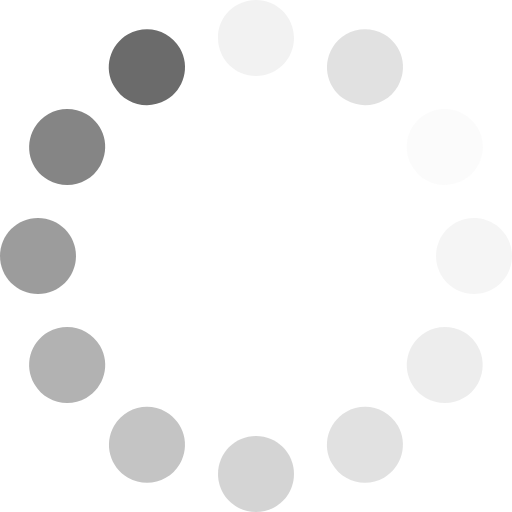
t = 0.00 s
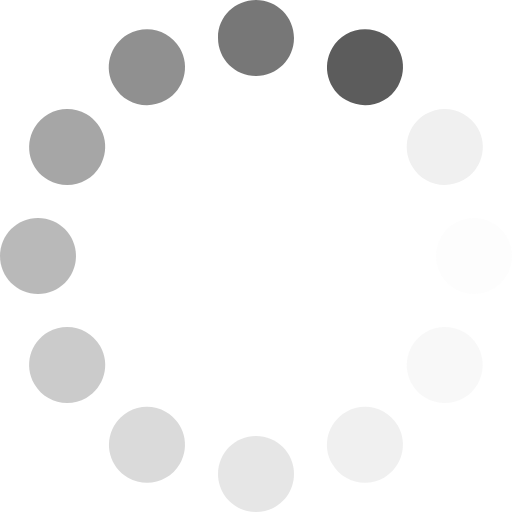
t = 0.25 s
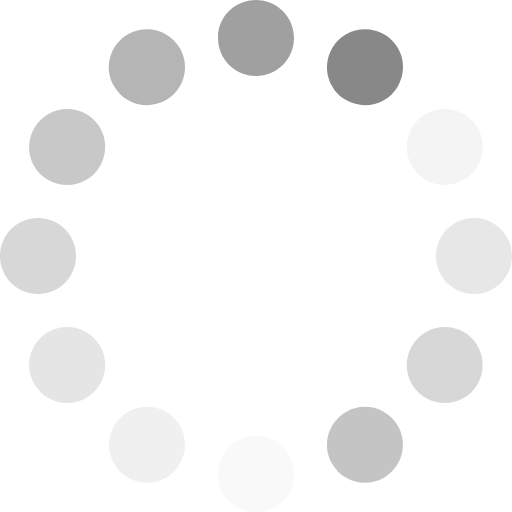
t = 0.50 s
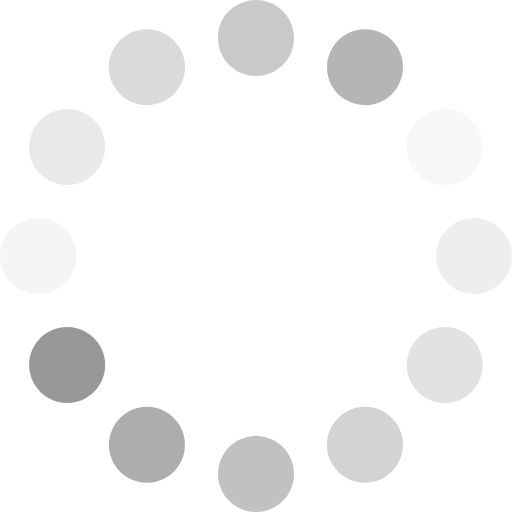
t = 0.75 s

The animated SVG that drew these frames (rendered in a browser with its animation timeline set to each time). Animation: 12 SMIL elements (animate=12); one cycle of 1.00 s, repeats indefinitely.

<?xml version="1.0" encoding="utf-8"?>
<!-- Generator: Adobe Illustrator 19.0.0, SVG Export Plug-In . SVG Version: 6.00 Build 0)  -->
<svg version="1.1" id="Layer_1" xmlns="http://www.w3.org/2000/svg" xmlns:xlink="http://www.w3.org/1999/xlink" x="0px" y="0px"
	 viewBox="-294.1 219 124 124" style="enable-background:new -294.1 219 124 124;" xml:space="preserve">
<style type="text/css">
	.st0{fill:#5C5C5C;}
	.st1{fill:#4D4D4D;}
	.st2{fill:#F0F0F0;}
	.st3{fill:#E2E2E2;}
	.st4{fill:#D3D3D3;}
	.st5{fill:#C4C4C4;}
	.st6{fill:#B5B5B5;}
	.st7{fill:#A6A6A6;}
	.st8{fill:#989898;}
	.st9{fill:#888888;}
	.st10{fill:#7A7A7A;}
	.st11{fill:#6B6B6B;}
</style>
<g>
	<g transform="rotate(0 50 50)">
		<path class="st0" d="M-232.1,219L-232.1,219c5.1,0,9.2,4.1,9.2,9.2l0,0c0,5.1-4.1,9.2-9.2,9.2l0,0c-5.1,0-9.2-4.1-9.2-9.2l0,0
			C-241.4,223.1-237.2,219-232.1,219z		">
<animate  style="animation-play-state: running; animation-delay: 0s;" fill="remove" repeatCount="indefinite" keyTimes="0;1" attributeName="opacity" values="1;0" restart="always" additive="replace" calcMode="linear" accumulate="none" dur="1s" begin="-0.9166666666666666s">
				</animate>
		</path>
	</g>
	<g transform="rotate(30 50 50)">
		<path class="st1" d="M-78.8,329.1L-78.8,329.1c5.1,0,9.2,4.1,9.2,9.2l0,0c0,5.1-4.1,9.2-9.2,9.2l0,0c-5.1,0-9.2-4.1-9.2-9.2l0,0
			C-88.1,333.3-83.9,329.1-78.8,329.1z		">
<animate  style="animation-play-state: running; animation-delay: 0s;" fill="remove" repeatCount="indefinite" keyTimes="0;1" attributeName="opacity" values="1;0" restart="always" additive="replace" calcMode="linear" accumulate="none" dur="1s" begin="-0.8333333333333334s">
				</animate>
		</path>
	</g>
	<g transform="rotate(60 50 50)">
		<path class="st2" d="M109,347.8L109,347.8c5.1,0,9.2,4.1,9.2,9.2l0,0c0,5.1-4.1,9.2-9.2,9.2l0,0c-5.1,0-9.2-4.1-9.2-9.2l0,0
			C99.7,352,103.9,347.8,109,347.8z		">
<animate  style="animation-play-state: running; animation-delay: 0s;" fill="remove" repeatCount="indefinite" keyTimes="0;1" attributeName="opacity" values="1;0" restart="always" additive="replace" calcMode="linear" accumulate="none" dur="1s" begin="-0.75s">
				</animate>
		</path>
	</g>
	<g transform="rotate(90 50 50)">
		<path class="st3" d="M281,270.1L281,270.1c5.1,0,9.2,4.1,9.2,9.2l0,0c0,5.1-4.1,9.2-9.2,9.2l0,0c-5.1,0-9.2-4.1-9.2-9.2l0,0
			C271.8,274.3,275.9,270.1,281,270.1z		">
<animate  style="animation-play-state: running; animation-delay: 0s;" fill="remove" repeatCount="indefinite" keyTimes="0;1" attributeName="opacity" values="1;0" restart="always" additive="replace" calcMode="linear" accumulate="none" dur="1s" begin="-0.6666666666666666s">
				</animate>
		</path>
	</g>
	<g transform="rotate(120 50 50)">
		<path class="st4" d="M391.1,116.8L391.1,116.8c5.1,0,9.2,4.1,9.2,9.2l0,0c0,5.1-4.1,9.2-9.2,9.2l0,0c-5.1,0-9.2-4.1-9.2-9.2l0,0
			C381.9,121,386,116.8,391.1,116.8z		">
<animate  style="animation-play-state: running; animation-delay: 0s;" fill="remove" repeatCount="indefinite" keyTimes="0;1" attributeName="opacity" values="1;0" restart="always" additive="replace" calcMode="linear" accumulate="none" dur="1s" begin="-0.5833333333333334s">
				</animate>
		</path>
	</g>
	<g transform="rotate(150 50 50)">
		<path class="st5" d="M409.8-71L409.8-71c5.1,0,9.2,4.1,9.2,9.2l0,0c0,5.1-4.1,9.2-9.2,9.2l0,0c-5.1,0-9.2-4.1-9.2-9.2l0,0
			C400.6-66.8,404.7-71,409.8-71z		">
<animate  style="animation-play-state: running; animation-delay: 0s;" fill="remove" repeatCount="indefinite" keyTimes="0;1" attributeName="opacity" values="1;0" restart="always" additive="replace" calcMode="linear" accumulate="none" dur="1s" begin="-0.5s">
				</animate>
		</path>
	</g>
	<g transform="rotate(180 50 50)">
		<path class="st6" d="M332.1-243L332.1-243c5.1,0,9.2,4.1,9.2,9.2l0,0c0,5.1-4.1,9.2-9.2,9.2l0,0c-5.1,0-9.2-4.1-9.2-9.2l0,0
			C322.9-238.9,327-243,332.1-243z		">
<animate  style="animation-play-state: running; animation-delay: 0s;" fill="remove" repeatCount="indefinite" keyTimes="0;1" attributeName="opacity" values="1;0" restart="always" additive="replace" calcMode="linear" accumulate="none" dur="1s" begin="-0.4166666666666667s">
				</animate>
		</path>
	</g>
	<g transform="rotate(210 50 50)">
		<path class="st7" d="M178.8-353.1L178.8-353.1c5.1,0,9.2,4.1,9.2,9.2l0,0c0,5.1-4.1,9.2-9.2,9.2l0,0c-5.1,0-9.2-4.1-9.2-9.2l0,0
			C169.6-349,173.7-353.1,178.8-353.1z		">
<animate  style="animation-play-state: running; animation-delay: 0s;" fill="remove" repeatCount="indefinite" keyTimes="0;1" attributeName="opacity" values="1;0" restart="always" additive="replace" calcMode="linear" accumulate="none" dur="1s" begin="-0.3333333333333333s">
				</animate>
		</path>
	</g>
	<g transform="rotate(240 50 50)">
		<path class="st8" d="M-9-371.8L-9-371.8c5.1,0,9.2,4.1,9.2,9.2l0,0c0,5.1-4.1,9.2-9.2,9.2l0,0c-5.1,0-9.2-4.1-9.2-9.2l0,0
			C-18.2-367.7-14.1-371.8-9-371.8z		">
<animate  style="animation-play-state: running; animation-delay: 0s;" fill="remove" repeatCount="indefinite" keyTimes="0;1" attributeName="opacity" values="1;0" restart="always" additive="replace" calcMode="linear" accumulate="none" dur="1s" begin="-0.25s">
				</animate>
		</path>
	</g>
	<g transform="rotate(270 50 50)">
		<path class="st9" d="M-181-294.1L-181-294.1c5.1,0,9.2,4.1,9.2,9.2l0,0c0,5.1-4.1,9.2-9.2,9.2l0,0c-5.1,0-9.2-4.1-9.2-9.2l0,0
			C-190.2-290-186.1-294.1-181-294.1z		">
<animate  style="animation-play-state: running; animation-delay: 0s;" fill="remove" repeatCount="indefinite" keyTimes="0;1" attributeName="opacity" values="1;0" restart="always" additive="replace" calcMode="linear" accumulate="none" dur="1s" begin="-0.16666666666666666s">
				</animate>
		</path>
	</g>
	<g transform="rotate(300 50 50)">
		<path class="st10" d="M-291.1-140.8L-291.1-140.8c5.1,0,9.2,4.1,9.2,9.2l0,0c0,5.1-4.1,9.2-9.2,9.2l0,0c-5.1,0-9.2-4.1-9.2-9.2
			l0,0C-300.4-136.7-296.2-140.8-291.1-140.8z		">
<animate  style="animation-play-state: running; animation-delay: 0s;" fill="remove" repeatCount="indefinite" keyTimes="0;1" attributeName="opacity" values="1;0" restart="always" additive="replace" calcMode="linear" accumulate="none" dur="1s" begin="-0.08333333333333333s">
				</animate>
		</path>
	</g>
	<g transform="rotate(330 50 50)">
		<path class="st11" d="M-309.8,47L-309.8,47c5.1,0,9.2,4.1,9.2,9.2l0,0c0,5.1-4.1,9.2-9.2,9.2l0,0c-5.1,0-9.2-4.1-9.2-9.2l0,0
			C-319.1,51.1-314.9,47-309.8,47z		">
<animate  style="animation-play-state: running; animation-delay: 0s;" fill="remove" repeatCount="indefinite" keyTimes="0;1" attributeName="opacity" values="1;0" restart="always" additive="replace" calcMode="linear" accumulate="none" dur="1s" begin="0s">
				</animate>
		</path>
	</g>
</g>
</svg>
